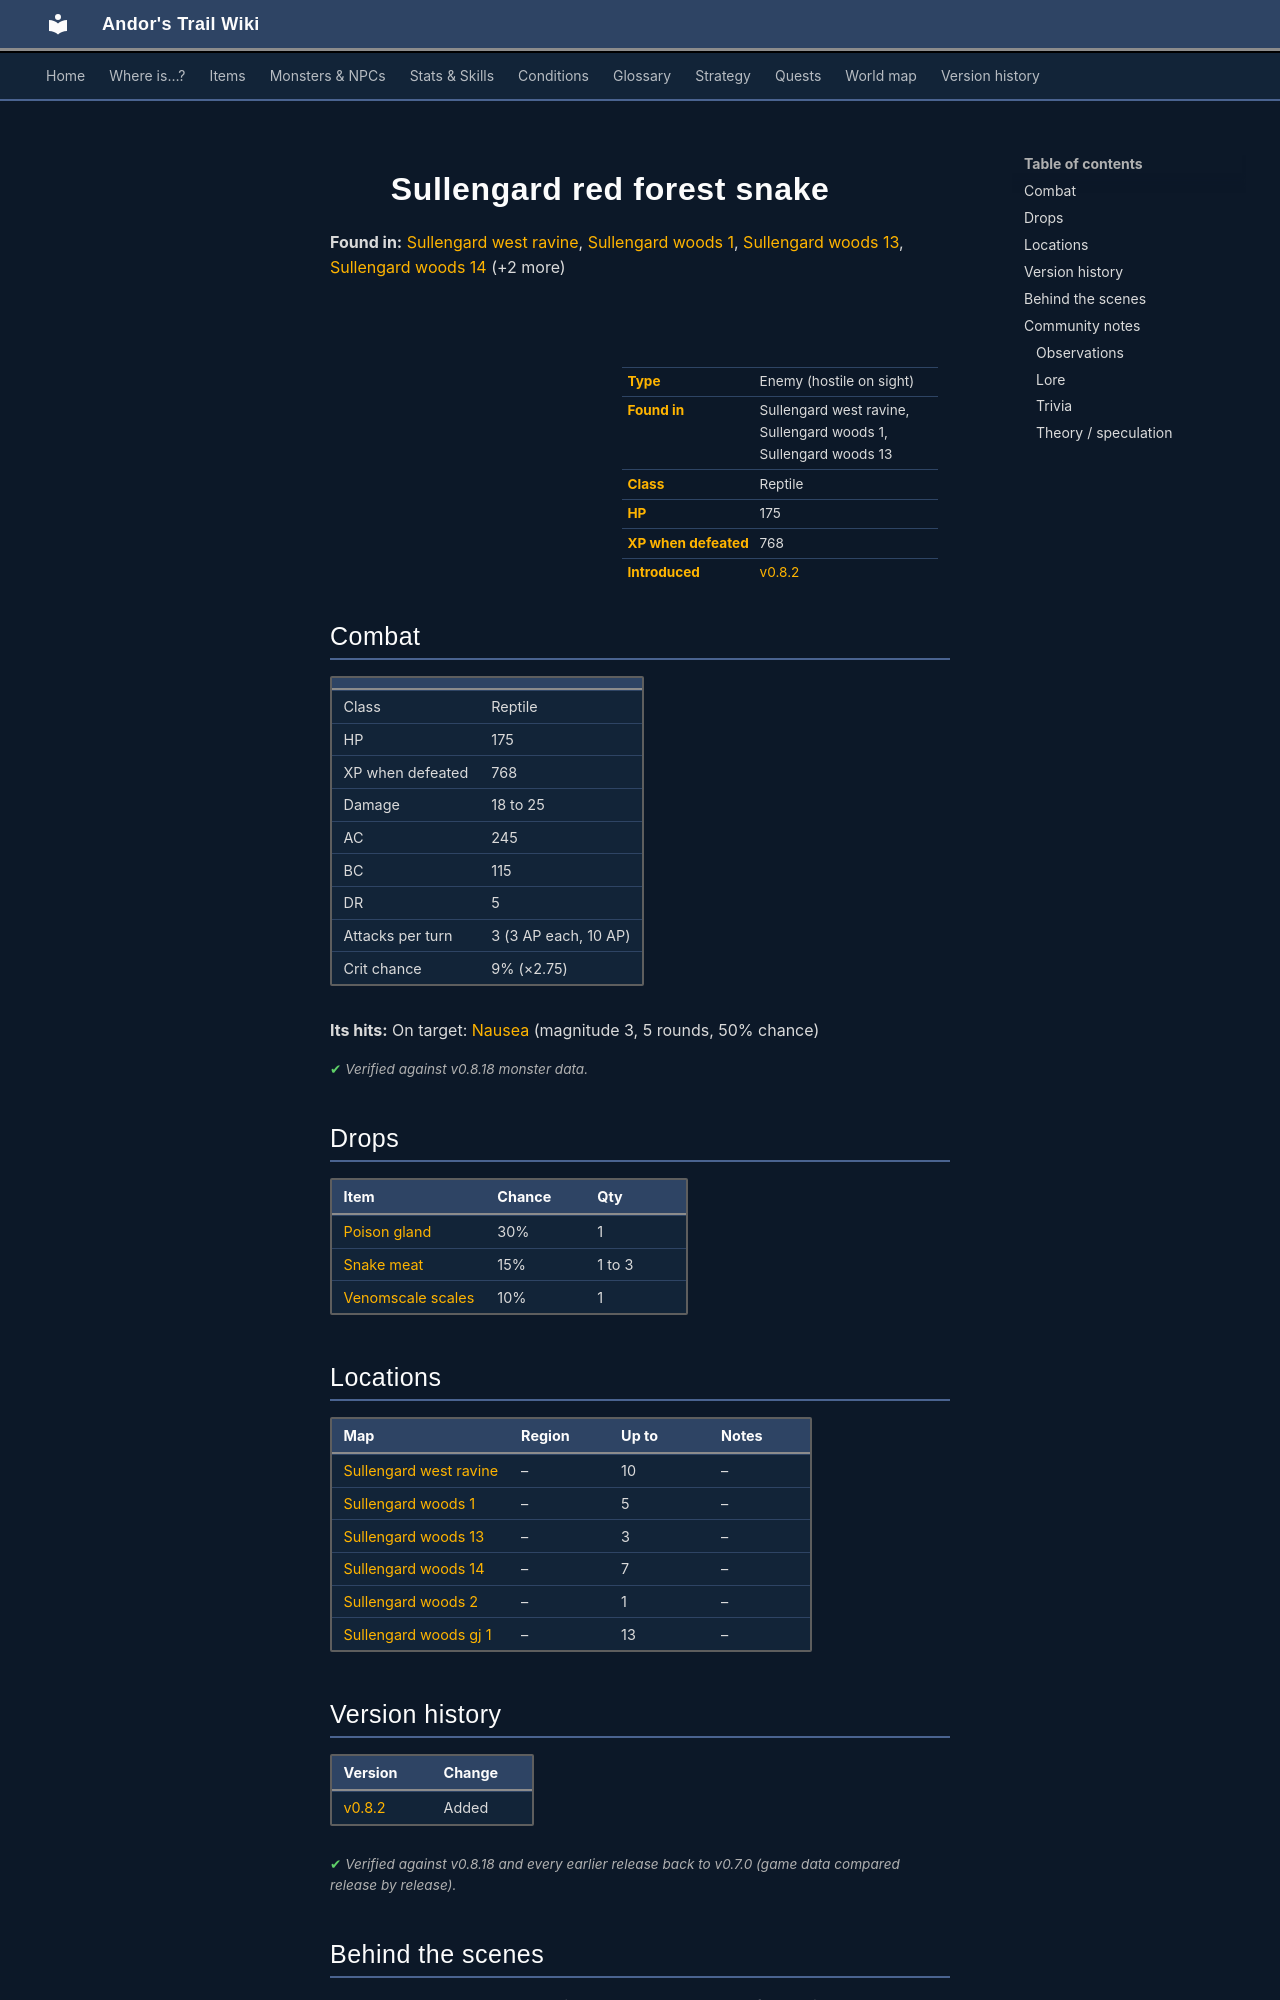

repository: asdfghjkl628/Andor-s-Trail-Wikiiii · page: monsters/sull_red_forest_snake/index.html · generator: mkdocs

---
description: "Sullengard red forest snake is an enemy in Andor's Trail (reptile) with 175 HP, worth 768 XP, found in Sullengard west ravine, Sullengard woods 1, Sullengard woods 13. Drops: Poison gland, Snake meat, Venomscale scales."
---

# ![](../assets/icons/monsters/monsters_tometik4_27.png){ .sprite } Sullengard red forest snake

**Found in:** [Sullengard west ravine](../maps/sullengard_west_ravine.md), [Sullengard woods 1](../maps/sullengard_woods1.md), [Sullengard woods 13](../maps/sullengard_woods13.md), [Sullengard woods 14](../maps/sullengard_woods14.md) (+2 more)

<div class="infobox" markdown>

<p class="ib-img"><img class="sprite" src="../../assets/icons/monsters/monsters_tometik4_27.png" alt=""></p>

| | |
|---|---|
| **Type** | Enemy (hostile on sight) |
| **Found in** | Sullengard west ravine, Sullengard woods 1, Sullengard woods 13 |
| **Class** | Reptile |
| **HP** | 175 |
| **XP when defeated** | 768 |
| **Introduced** | [v0.8.2](../versions/0.8.2.md) |

</div>

## Combat

| | |
|---|---|
| Class | Reptile |
| HP | 175 |
| XP when defeated | 768 |
| Damage | 18 to 25 |
| AC | 245 |
| BC | 115 |
| DR | 5 |
| Attacks per turn | 3 (3 AP each, 10 AP) |
| Crit chance | 9% (×2.75) |

**Its hits:** On target: [Nausea](../conditions/nausea.md) (magnitude 3, 5 rounds, 50% chance)


<p class="verified">Verified against v0.8.18 monster data.</p>

## Drops

| Item | Chance | Qty |
|---|---|---|
| [Poison gland](../items/gland.md) | 30% | 1 |
| [Snake meat](../items/snake_meat.md) | 15% | 1 to 3 |
| [Venomscale scales](../items/venomscale.md) | 10% | 1 |

## Locations

| Map | Region | Up to | Notes |
|---|---|---|---|
| [Sullengard west ravine](../maps/sullengard_west_ravine.md) | – | 10 | – |
| [Sullengard woods 1](../maps/sullengard_woods1.md) | – | 5 | – |
| [Sullengard woods 13](../maps/sullengard_woods13.md) | – | 3 | – |
| [Sullengard woods 14](../maps/sullengard_woods14.md) | – | 7 | – |
| [Sullengard woods 2](../maps/sullengard_woods2.md) | – | 1 | – |
| [Sullengard woods gj 1](../maps/sullengard_woods_gj1.md) | – | 13 | – |


## Version history

| Version | Change |
|---|---|
| [v0.8.2](../versions/0.8.2.md) | Added |

<p class="verified">Verified against v0.8.18 and every earlier release back to v0.7.0 (game data compared release by release).</p>


## Behind the scenes

*How the game data handles this character. Not needed for playing.*

??? info "How the XP value is calculated"

    The game computes each enemy's experience value when it loads the data (`MonsterTypeParser.java`):

    XP = ⌈(attacks per turn × attack chance × average damage × (1 + critical skill × critical multiplier) × 3 + HP × (1 + block chance) + 9 × damage resistance) × 0.7⌉

    Percentages are used as fractions (e.g. 60% = 0.6). Enemies whose attacks inflict a condition are worth 50 XP more. The More Exp skill adds a percentage on top.

??? info "Technical information"

    | | |
    |---|---|
    | Entry ID | `sull_red_forest_snake` |
    | Type (wiki) | Enemy |
    | Spawn group | `sull_red_forest_snake` |
    | Loot table | `forest_snake_dl` |
    | Conversation | – |
    | Faction | – |
    | Movement | helpOthers |
    | Icon | `monsters_tometik4:27` |
    | Defined in | `res/raw/monsterlist_sullengard.json` |

    Raw data:

    ```json
    {
     "id": "sull_red_forest_snake",
     "name": "Sullengard red forest snake",
     "iconID": "monsters_tometik4:27",
     "maxHP": 175,
     "moveCost": 4,
     "monsterClass": "reptile",
     "movementAggressionType": "helpOthers",
     "attackDamage": {
      "min": 18,
      "max": 25
     },
     "spawnGroup": "sull_red_forest_snake",
     "droplistID": "forest_snake_dl",
     "attackCost": 3,
     "attackChance": 245,
     "criticalSkill": 10,
     "criticalMultiplier": 2.75,
     "blockChance": 115,
     "damageResistance": 5,
     "hitEffect": {
      "conditionsTarget": [
       {
        "condition": "nausea",
        "magnitude": 3,
        "duration": 5,
        "chance": "50"
       }
      ]
     }
    }
    ```


## Community notes

<small>Written by players, not generated from game data. **Observations**: what players notice in-game · **Lore**: the in-world story · **Trivia**: real-world facts, references, development history · **Theory / speculation**: unconfirmed ideas; may just be unfinished content</small>
